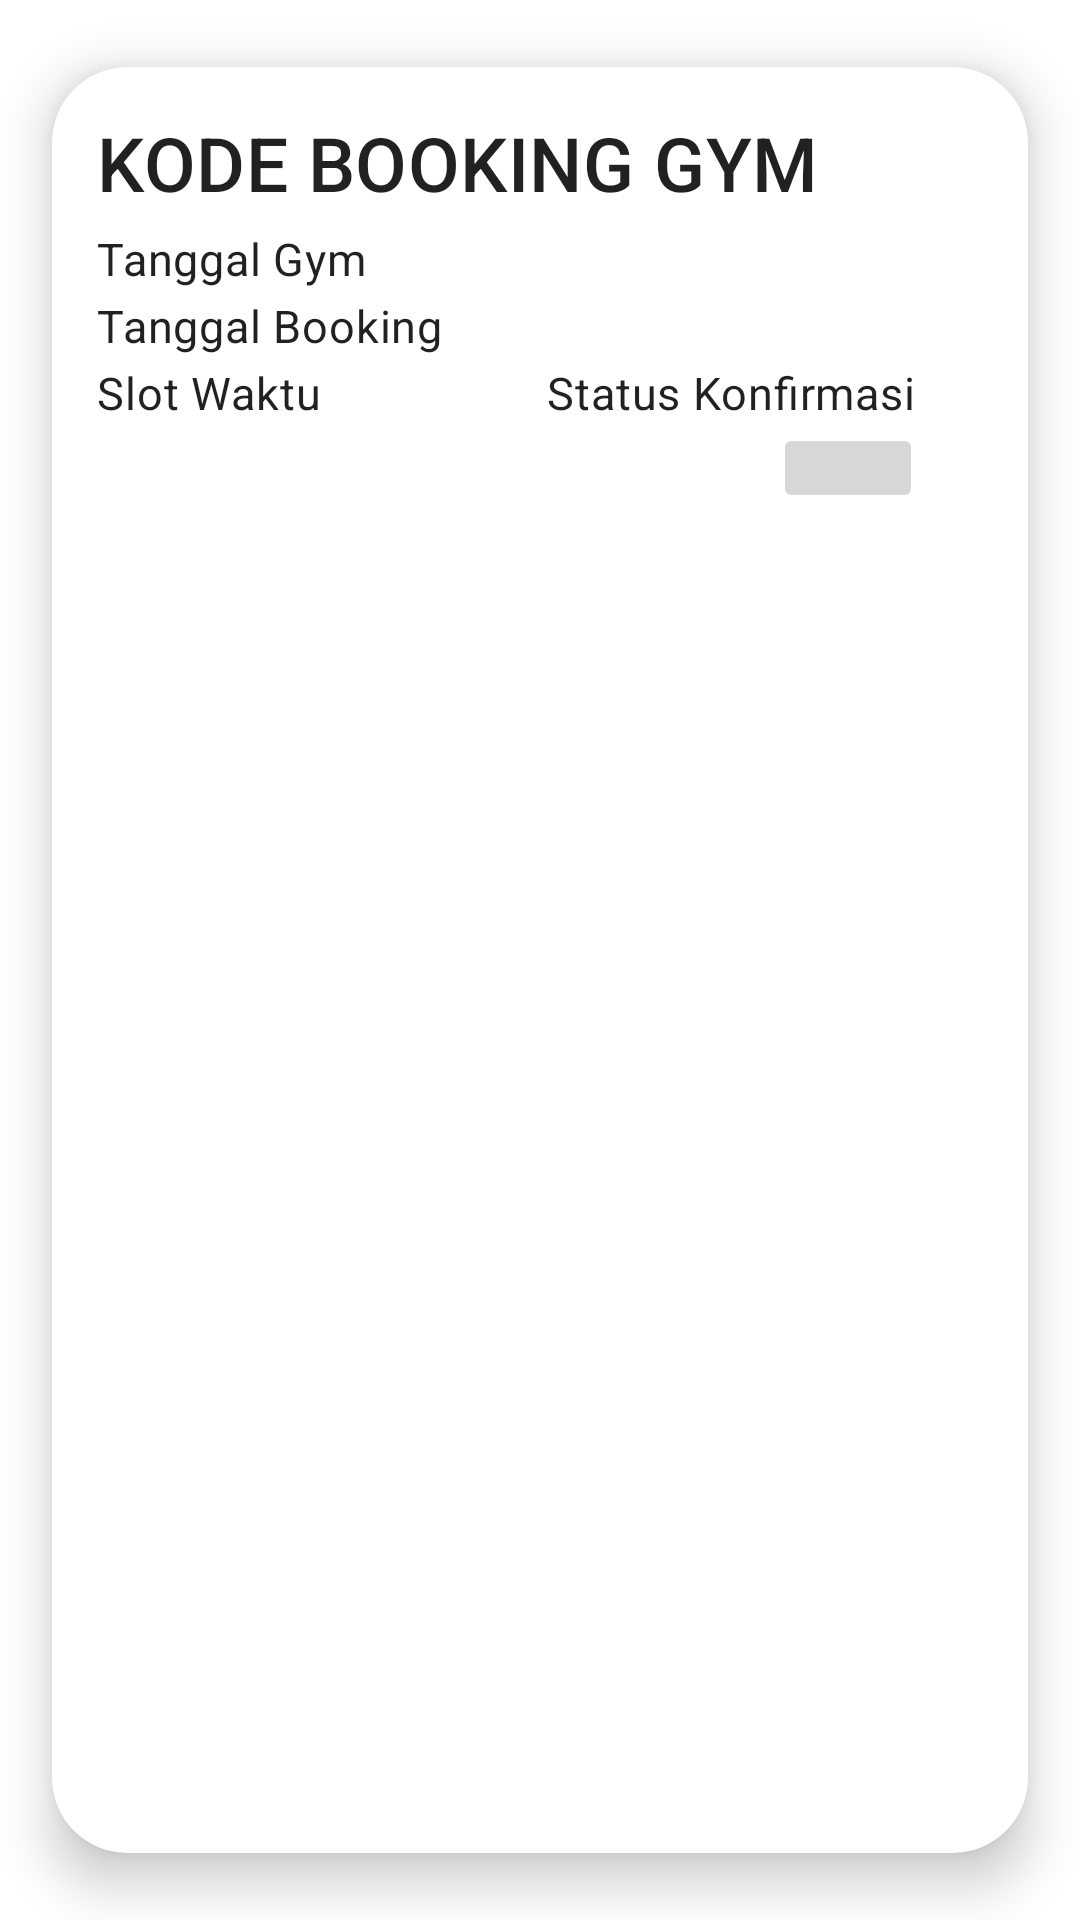

Android layout source for this screen:
<!-- AndroidManifest.xml: application theme Theme.P3L -->
<!-- res/layout/activity_booking_gym_adapter.xml -->
<?xml version="1.0" encoding="utf-8"?>
<androidx.cardview.widget.CardView xmlns:android="http://schemas.android.com/apk/res/android"
    xmlns:app="http://schemas.android.com/apk/res-auto"
    xmlns:tools="http://schemas.android.com/tools"
    android:id="@+id/cv_book"
    android:layout_width="match_parent"
    android:layout_height="wrap_content"
    android:layout_margin="2dp"
    android:clickable="true"
    android:focusable="true"
    android:foreground="?android:attr/selectableItemBackground"
    app:cardUseCompatPadding="true"
    app:cardCornerRadius="25dp"
    app:cardElevation="10dp"
    android:backgroundTint="@color/success_bg_color">

    <androidx.constraintlayout.widget.ConstraintLayout
        android:id="@+id/item_JadwalHarian"
        android:layout_width="match_parent"
        android:layout_height="wrap_content"
        android:padding="15dp">

        <TextView
            android:id="@+id/tv_kode_gym"
            style="@style/TextAppearance.MaterialComponents.Subtitle2"
            android:layout_width="match_parent"
            android:layout_height="wrap_content"
            android:ellipsize="end"
            android:textSize="25sp"
            android:maxLines="2"
            app:layout_constraintTop_toTopOf="parent"
            app:layout_constraintStart_toStartOf="parent"
            app:layout_constraintEnd_toEndOf="parent"
            android:text="KODE BOOKING GYM"/>

        <TextView
            android:id="@+id/tv_tanggal_gym"
            style="@style/TextAppearance.MaterialComponents.Body2"
            android:layout_width="match_parent"
            android:layout_height="wrap_content"
            android:layout_marginTop="5dp"
            android:ellipsize="end"
            android:textSize="15sp"
            android:maxLines="2"
            android:text="Tanggal Gym"
            app:layout_constraintTop_toBottomOf="@id/tv_kode_gym"
            app:layout_constraintStart_toStartOf="parent"
            app:layout_constraintEnd_toEndOf="parent"/>



        <TextView
            android:id="@+id/tv_tanggal_dibooking_gym"
            style="@style/TextAppearance.MaterialComponents.Body2"
            android:layout_width="match_parent"
            android:layout_height="wrap_content"
            android:layout_marginTop="2dp"
            android:ellipsize="end"
            android:maxLines="1"
            android:text="Tanggal Booking"
            android:textSize="15sp"
            app:layout_constraintTop_toBottomOf="@id/tv_tanggal_gym"
            app:layout_constraintStart_toStartOf="parent"
            app:layout_constraintEnd_toEndOf="parent"/>

        <TextView
            android:id="@+id/tv_slot_waktu"
            style="@style/TextAppearance.MaterialComponents.Body2"
            android:layout_width="match_parent"
            android:layout_height="wrap_content"
            android:layout_marginTop="2dp"
            android:ellipsize="end"
            android:maxLines="1"
            android:text="Slot Waktu"
            android:textSize="15sp"
            app:layout_constraintTop_toBottomOf="@id/tv_tanggal_dibooking_gym"
            app:layout_constraintStart_toStartOf="parent"
            app:layout_constraintEnd_toEndOf="parent"/>

        <TextView
            android:id="@+id/tv_status_konfirmasi_gym"
            style="@style/TextAppearance.MaterialComponents.Body2"
            android:layout_width="match_parent"
            android:layout_height="wrap_content"
            android:layout_marginTop="2dp"
            android:ellipsize="end"
            android:maxLines="1"
            android:text="Status Konfirmasi"
            android:paddingLeft="150dp"
            android:textSize="15sp"
            app:layout_constraintTop_toBottomOf="@id/tv_tanggal_dibooking_gym"
            app:layout_constraintStart_toStartOf="parent"
            app:layout_constraintEnd_toEndOf="parent"/>


        <ImageButton
            android:id="@+id/btn_delete"
            android:layout_width="50dp"
            android:layout_height="wrap_content"
            android:padding="15dp"
            android:paddingLeft="200dp"
            app:layout_constraintEnd_toEndOf="parent"
            android:layout_marginRight="20dp"
            android:src="@drawable/ic_baseline_delete_24"
            app:layout_constraintTop_toBottomOf="@id/tv_status_konfirmasi_gym"
            tools:ignore="MissingConstraints,SpeakableTextPresentCheck" />


    </androidx.constraintlayout.widget.ConstraintLayout>
</androidx.cardview.widget.CardView>
<!-- resources referenced by this layout -->
<resources>
  <style name="Theme.P3L" parent="Theme.MaterialComponents.DayNight.DarkActionBar">
          
          <item name="colorPrimary">@color/purple_500</item>
          <item name="colorPrimaryVariant">@color/purple_700</item>
          <item name="colorOnPrimary">@color/white</item>
          
          <item name="colorSecondary">@color/teal_200</item>
          <item name="colorSecondaryVariant">@color/teal_700</item>
          <item name="colorOnSecondary">@color/black</item>
          
          <item name="android:statusBarColor">?attr/colorPrimaryVariant</item>
          
      </style>
  <!-- not gathered from this repository: default colours our renderer supplied (Android Studio template values) -->
  <color name="purple_500">#FF6200EE</color>
  <color name="purple_700">#FF3700B3</color>
  <color name="teal_200">#FF03DAC5</color>
  <color name="teal_700">#FF018786</color>
  <color name="black">#FF000000</color>
  <color name="white">#FFFFFFFF</color>
</resources>
